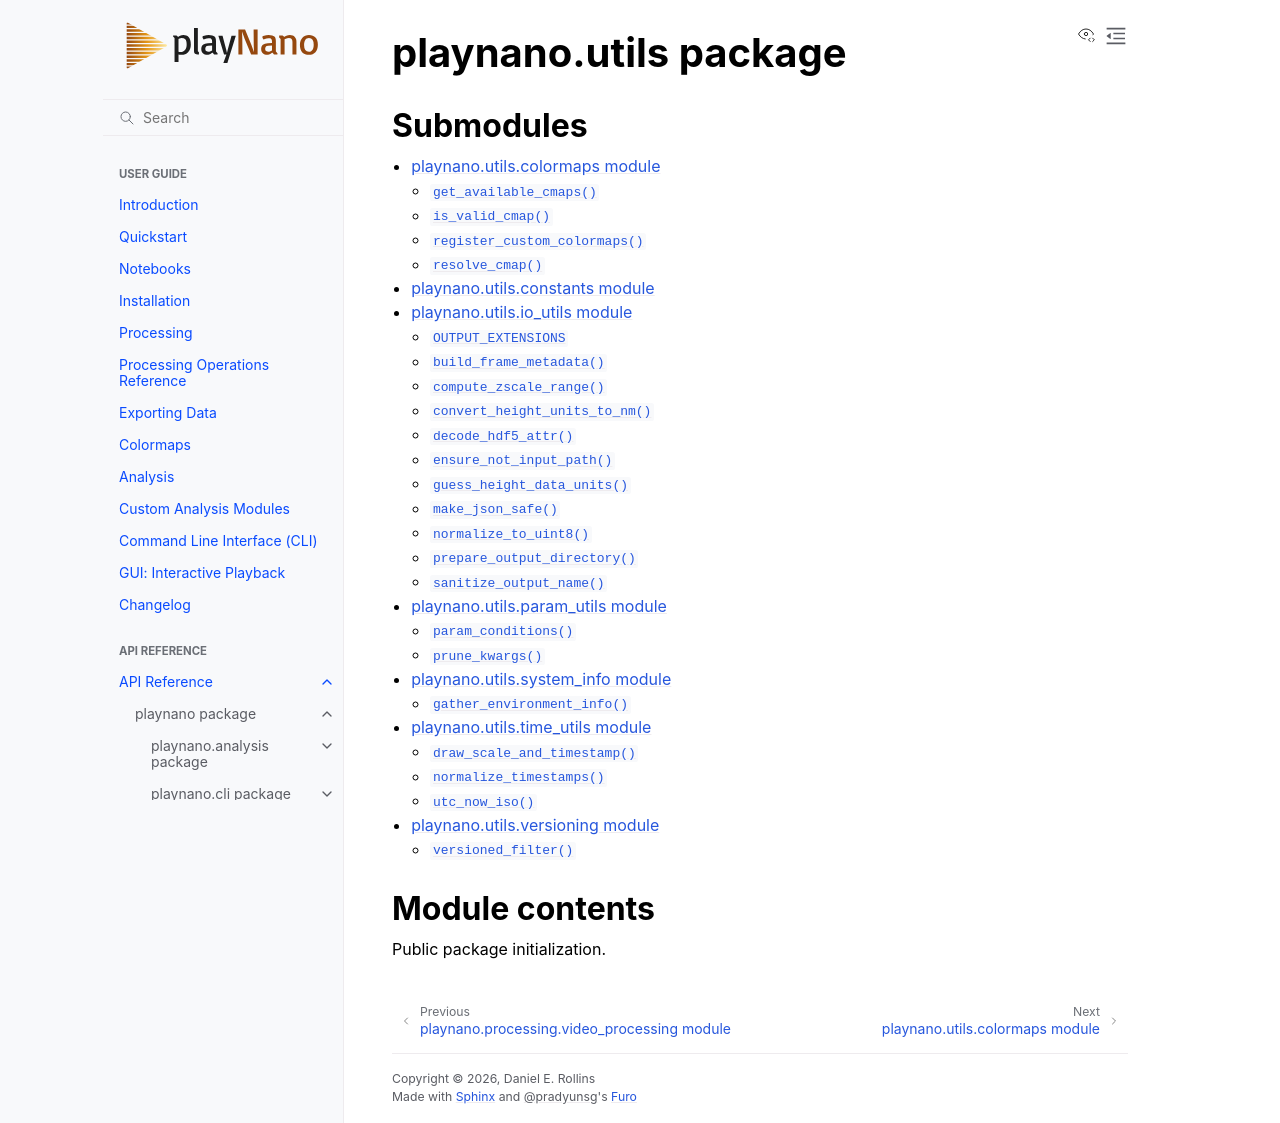

repository: derollins/playNano · page: main/api/playnano.utils.html · generator: sphinx

playnano.utils package
======================

Submodules
----------

.. toctree::
   :maxdepth: 4

   playnano.utils.colormaps
   playnano.utils.constants
   playnano.utils.io_utils
   playnano.utils.param_utils
   playnano.utils.system_info
   playnano.utils.time_utils
   playnano.utils.versioning

Module contents
---------------

.. automodule:: playnano.utils
   :members:
   :undoc-members:
   :show-inheritance:
